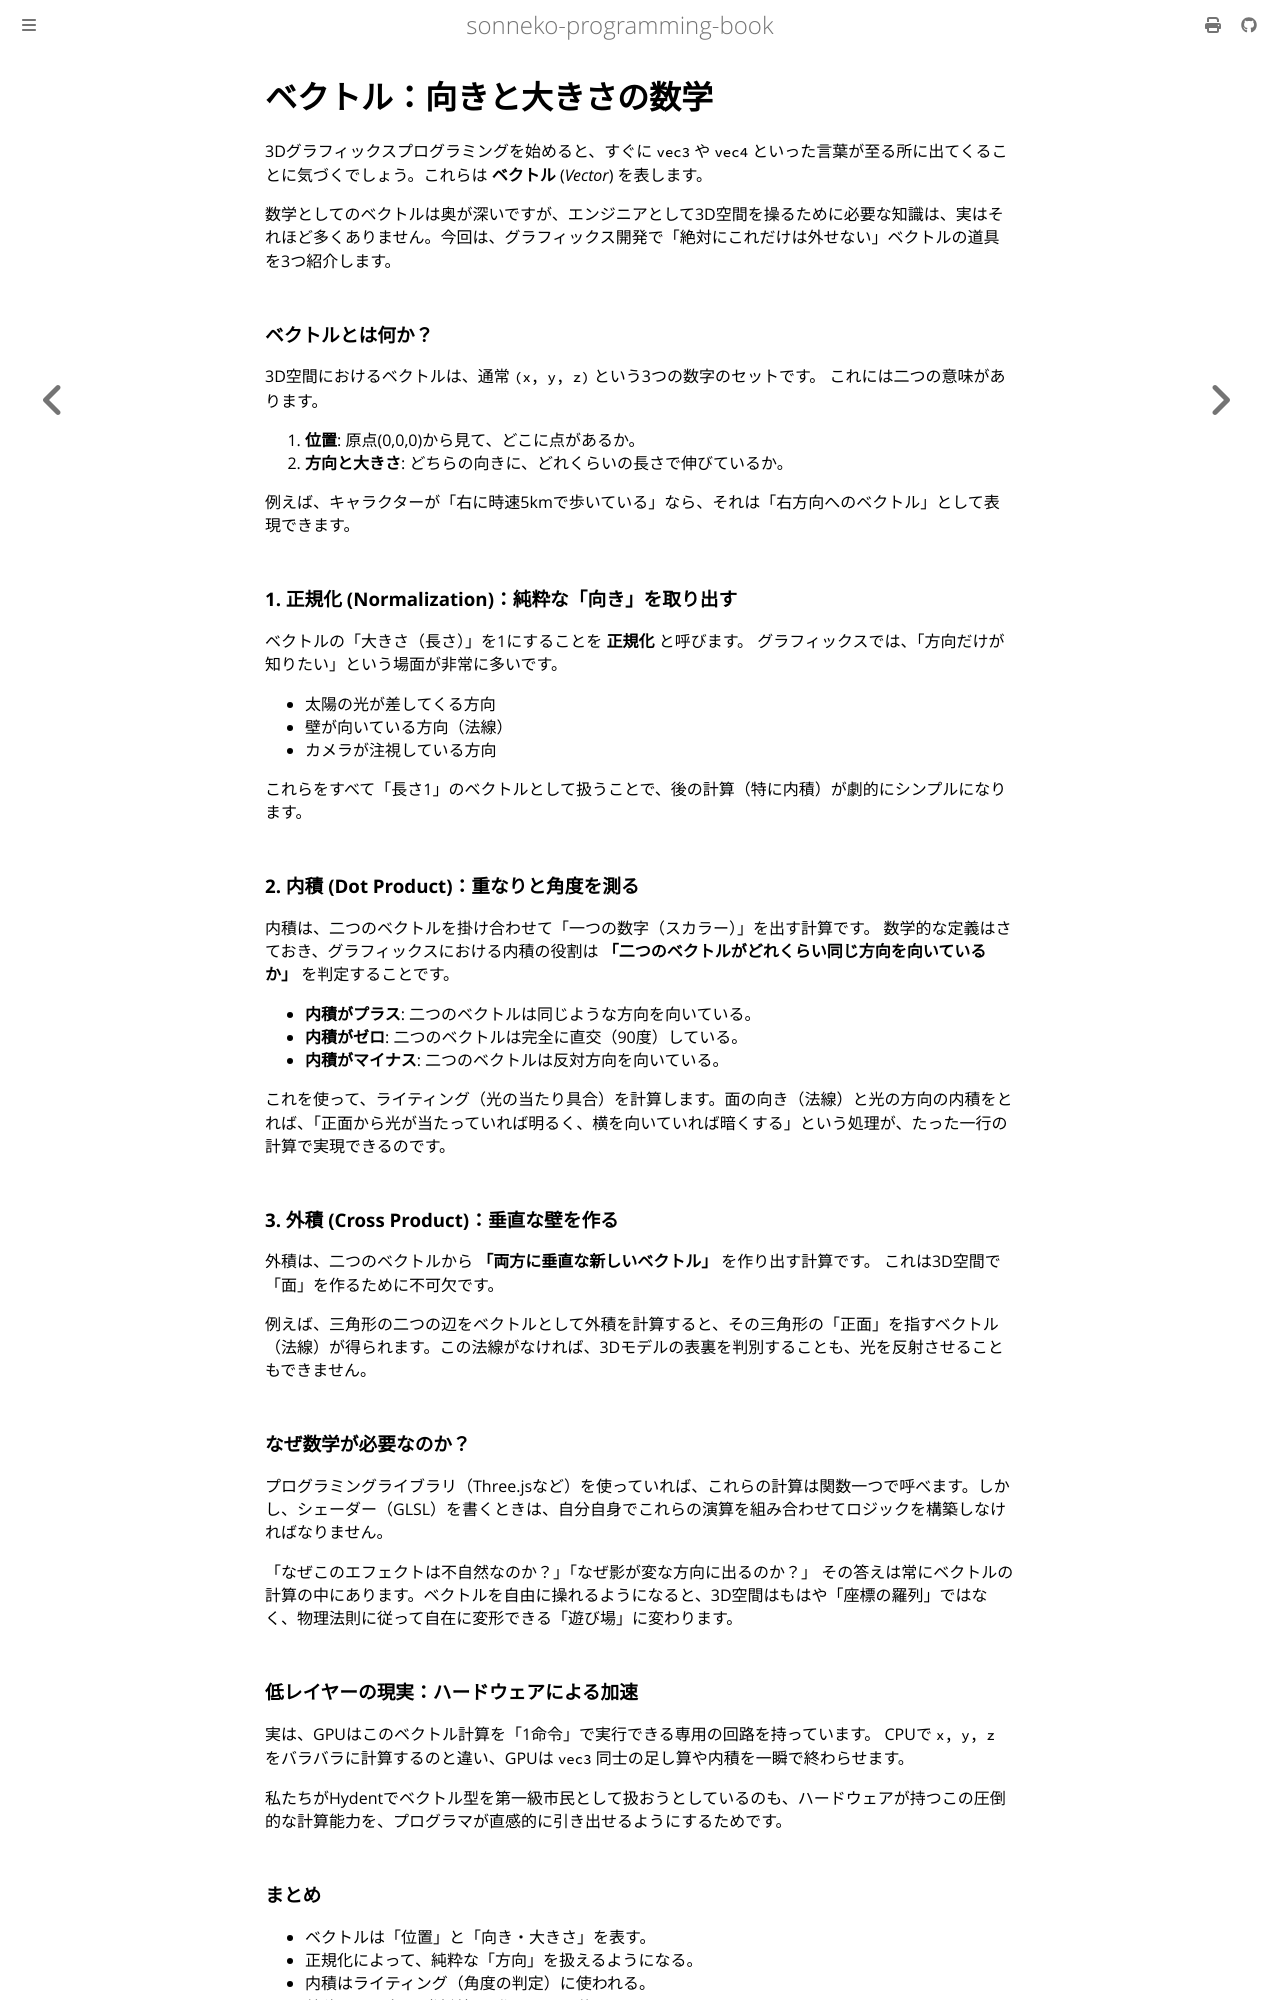

repository: sonneko/programming-book · page: 14-graphics/007.html · generator: mdbook

# ベクトル：向きと大きさの数学

3Dグラフィックスプログラミングを始めると、すぐに `vec3` や `vec4` といった言葉が至る所に出てくることに気づくでしょう。これらは **ベクトル** (*Vector*) を表します。

数学としてのベクトルは奥が深いですが、エンジニアとして3D空間を操るために必要な知識は、実はそれほど多くありません。今回は、グラフィックス開発で「絶対にこれだけは外せない」ベクトルの道具を3つ紹介します。

### ベクトルとは何か？

3D空間におけるベクトルは、通常 `(x, y, z)` という3つの数字のセットです。
これには二つの意味があります。

1. **位置**: 原点(0,0,0)から見て、どこに点があるか。
2. **方向と大きさ**: どちらの向きに、どれくらいの長さで伸びているか。

例えば、キャラクターが「右に時速5kmで歩いている」なら、それは「右方向へのベクトル」として表現できます。

### 1. 正規化 (Normalization)：純粋な「向き」を取り出す

ベクトルの「大きさ（長さ）」を1にすることを **正規化** と呼びます。
グラフィックスでは、「方向だけが知りたい」という場面が非常に多いです。

- 太陽の光が差してくる方向
- 壁が向いている方向（法線）
- カメラが注視している方向

これらをすべて「長さ1」のベクトルとして扱うことで、後の計算（特に内積）が劇的にシンプルになります。

### 2. 内積 (Dot Product)：重なりと角度を測る

内積は、二つのベクトルを掛け合わせて「一つの数字（スカラー）」を出す計算です。
数学的な定義はさておき、グラフィックスにおける内積の役割は **「二つのベクトルがどれくらい同じ方向を向いているか」** を判定することです。

- **内積がプラス**: 二つのベクトルは同じような方向を向いている。
- **内積がゼロ**: 二つのベクトルは完全に直交（90度）している。
- **内積がマイナス**: 二つのベクトルは反対方向を向いている。

これを使って、ライティング（光の当たり具合）を計算します。面の向き（法線）と光の方向の内積をとれば、「正面から光が当たっていれば明るく、横を向いていれば暗くする」という処理が、たった一行の計算で実現できるのです。

### 3. 外積 (Cross Product)：垂直な壁を作る

外積は、二つのベクトルから **「両方に垂直な新しいベクトル」** を作り出す計算です。
これは3D空間で「面」を作るために不可欠です。

例えば、三角形の二つの辺をベクトルとして外積を計算すると、その三角形の「正面」を指すベクトル（法線）が得られます。この法線がなければ、3Dモデルの表裏を判別することも、光を反射させることもできません。

### なぜ数学が必要なのか？

プログラミングライブラリ（Three.jsなど）を使っていれば、これらの計算は関数一つで呼べます。しかし、シェーダー（GLSL）を書くときは、自分自身でこれらの演算を組み合わせてロジックを構築しなければなりません。

「なぜこのエフェクトは不自然なのか？」「なぜ影が変な方向に出るのか？」
その答えは常にベクトルの計算の中にあります。ベクトルを自由に操れるようになると、3D空間はもはや「座標の羅列」ではなく、物理法則に従って自在に変形できる「遊び場」に変わります。

### 低レイヤーの現実：ハードウェアによる加速

実は、GPUはこのベクトル計算を「1命令」で実行できる専用の回路を持っています。
CPUで `x, y, z` をバラバラに計算するのと違い、GPUは `vec3` 同士の足し算や内積を一瞬で終わらせます。

私たちがHydentでベクトル型を第一級市民として扱おうとしているのも、ハードウェアが持つこの圧倒的な計算能力を、プログラマが直感的に引き出せるようにするためです。
